Labelled photos from "Civil-damage-structure-images", an image-classification folder in JaGuzmanT/SaltSpot. The possible labels are: healthy structure, structure with salt damage.

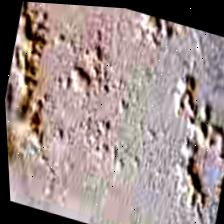
Label: structure with salt damage

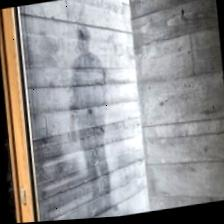
Label: healthy structure

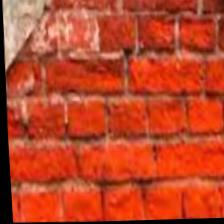
Label: structure with salt damage

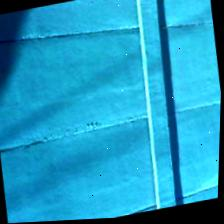
Label: healthy structure

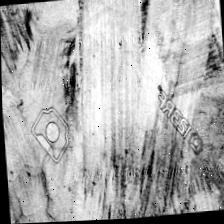
Label: healthy structure

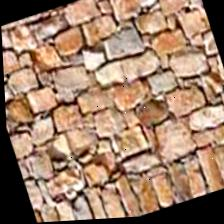
Label: healthy structure
